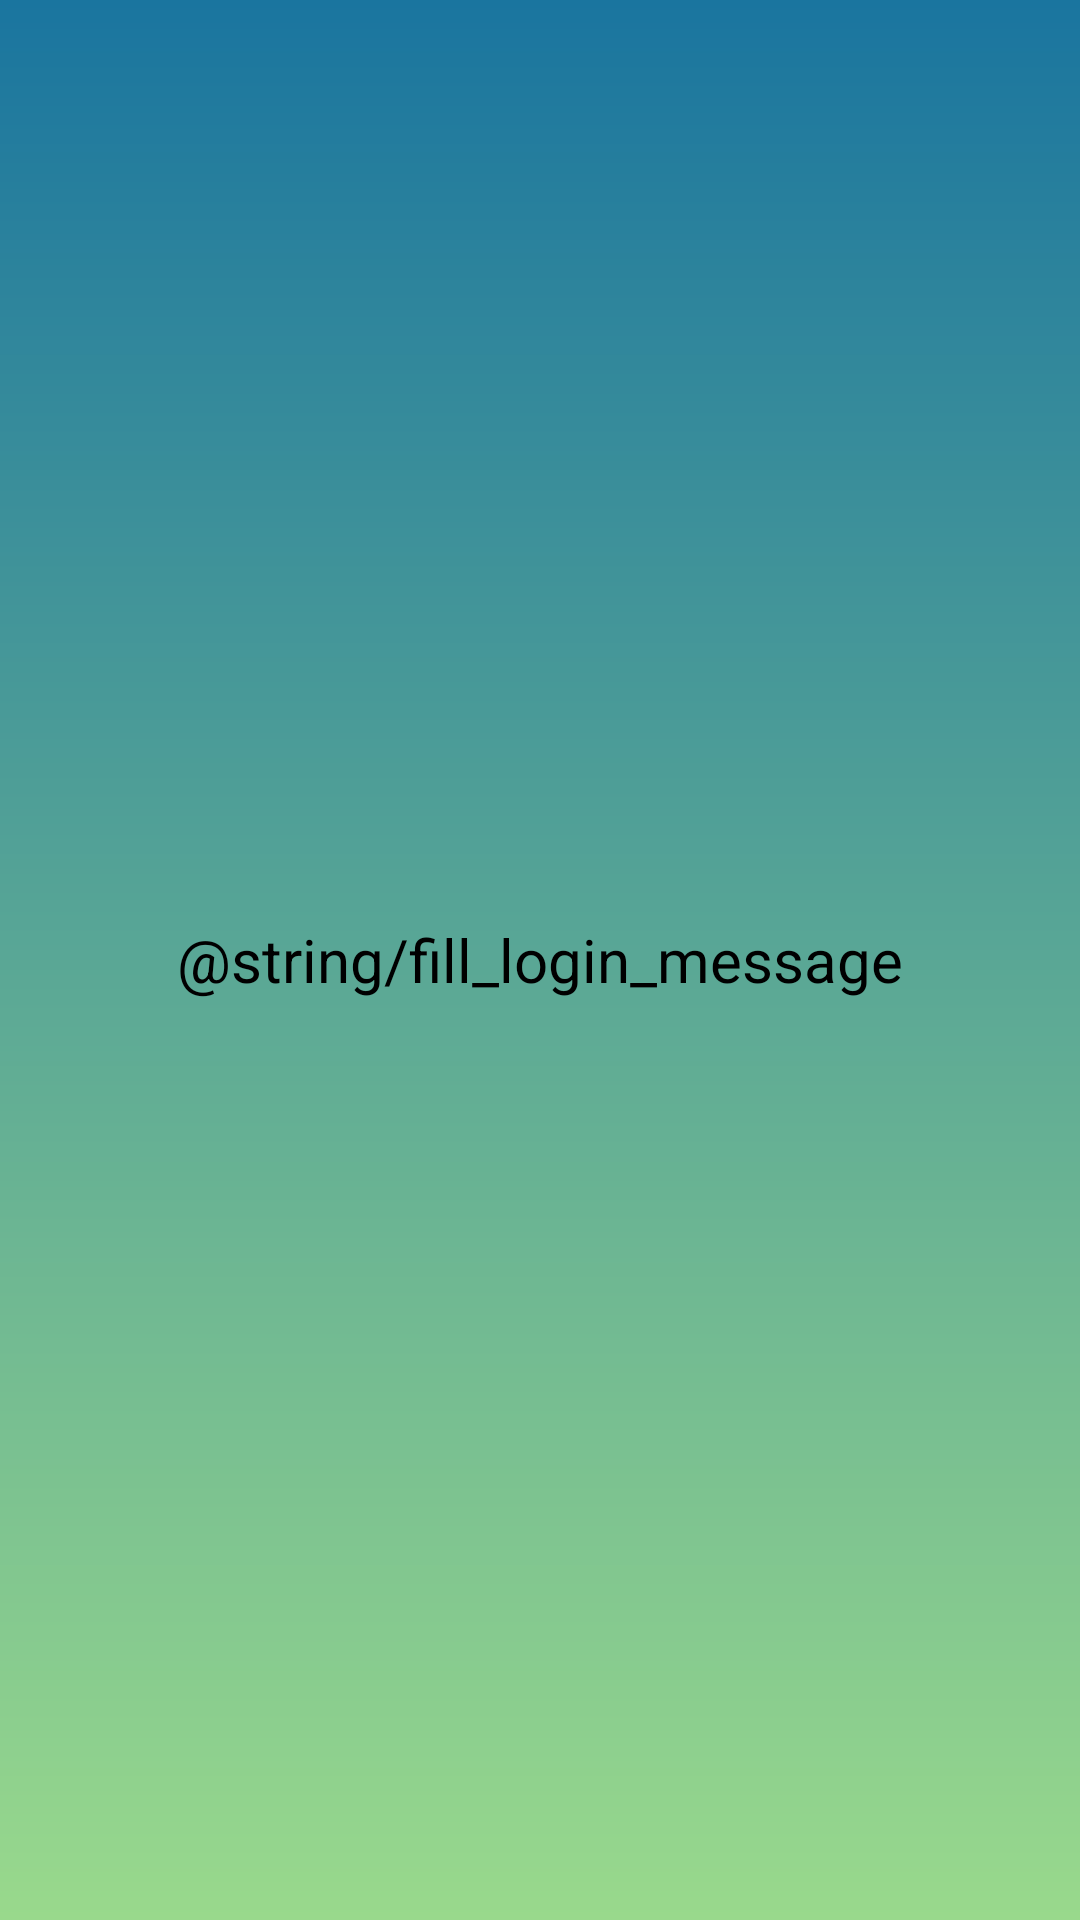

Android layout source for this screen:
<!-- AndroidManifest.xml: application theme Theme.PickUp -->
<!-- res/layout/fill_login_dialog.xml -->
<LinearLayout xmlns:android="http://schemas.android.com/apk/res/android"
    android:layout_width="match_parent"
    android:layout_height="match_parent"
    android:background="@drawable/login_background"
    android:gravity="center"
    android:padding="16dp"

    >


    <TextView
        android:layout_width="wrap_content"
        android:layout_height="70dp"
        android:text="@string/fill_login_message"
        android:textColor="@color/black"
        android:textSize="20sp"
        android:gravity="center_vertical"
        />

</LinearLayout>
<!-- resources referenced by this layout -->
<resources>
  <color name="black">#FF000000</color>
  <!-- drawable login_background (drawable) -->
  <?xml version="1.0" encoding="utf-8"?>
  <shape xmlns:android="http://schemas.android.com/apk/res/android"
      android:shape="rectangle">
  
      <gradient android:type="linear" android:angle="100"
          android:startColor="#1A759F" android:endColor="#99D98C" />
  </shape>
  <style name="Theme.PickUp" parent="android:Theme.Material.Light.NoActionBar" />
</resources>
